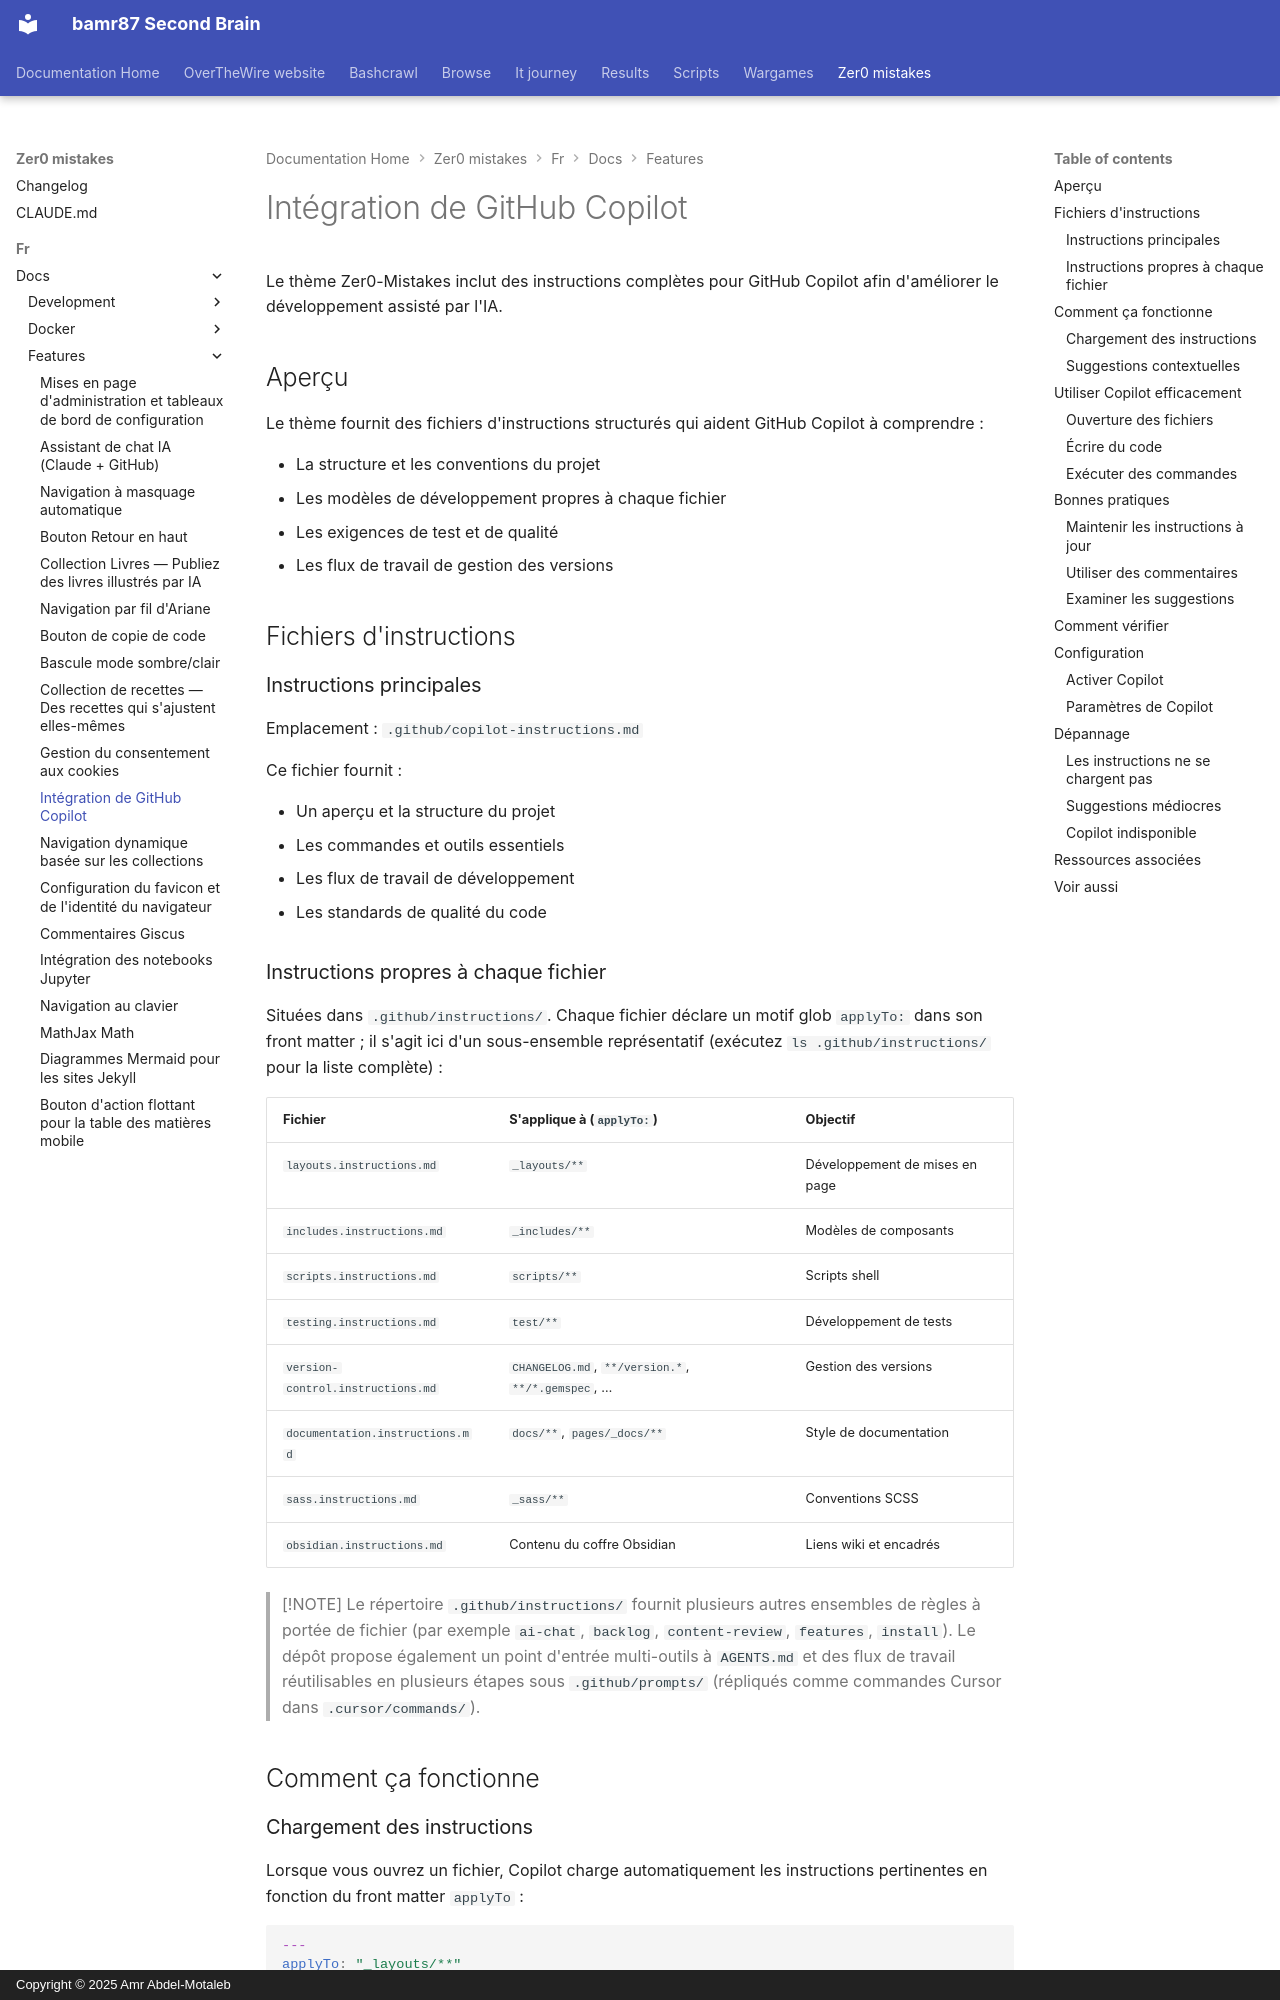

repository: bamr87/README · page: zer0-mistakes/fr/docs/features/copilot-integration/index.html · generator: mkdocs · copyright: Copyright © 2025 Amr Abdel-Motaleb

---
categories:
- docs
- features
description: Assistance complète au développement par IA avec des instructions structurées
  pour une productivité maximale avec le thème Zer0-Mistakes.
difficulty: beginner
estimated_reading_time: 10 minutes
lang: fr
lastmod: 2026-06-15 00:00:00+00:00
layout: default
machine_translated: true
permalink: /fr/docs/features/copilot-integration/
preview: /images/previews/github-copilot-integration.png
sidebar:
  nav: docs
source_file: fr/docs/features/copilot-integration.md
source_repo: bamr87/zer0-mistakes
source_url: https://github.com/bamr87/zer0-mistakes/blob/main/fr/docs/features/copilot-integration.md
tags:
- copilot
- ai
- development
- github
title: Intégration de GitHub Copilot
translated_from_sha: c60a7f9c46b5
translation_of: pages/_docs/features/copilot-integration.md
translation_source_url: /docs/features/copilot-integration/
---

# Intégration de GitHub Copilot

Le thème Zer0-Mistakes inclut des instructions complètes pour GitHub Copilot afin d'améliorer le développement assisté par l'IA.

## Aperçu

Le thème fournit des fichiers d'instructions structurés qui aident GitHub Copilot à comprendre :

- La structure et les conventions du projet
- Les modèles de développement propres à chaque fichier
- Les exigences de test et de qualité
- Les flux de travail de gestion des versions

## Fichiers d'instructions

### Instructions principales

Emplacement : `.github/copilot-instructions.md`

Ce fichier fournit :

- Un aperçu et la structure du projet
- Les commandes et outils essentiels
- Les flux de travail de développement
- Les standards de qualité du code
